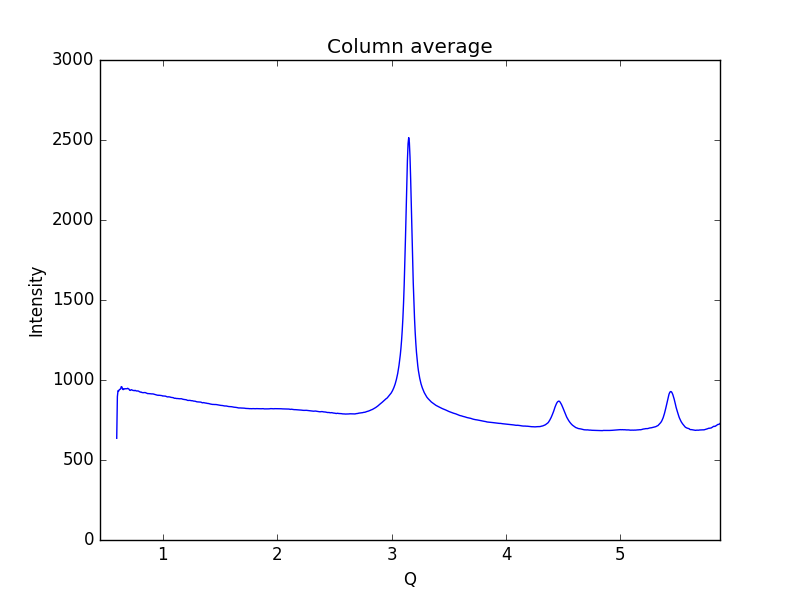

Data behind this chart, as committed beside it:
0.59621693822088684, 635.805
0.6019, 896
0.6075, 933.4
0.6132, 930.6
0.6189, 939.9
0.6245, 942.1
0.6302, 943.9
0.6358, 958.3
0.6415, 956.9
0.6472, 943.2
0.6528, 939.8
0.6585, 945.4
0.6641, 943.8
0.6698, 945.6
0.6755, 945.1
0.6811, 945.5
0.6868, 945.7
0.6924, 948.2
0.6981, 945.1
0.7038, 943
0.7094, 935.9
0.7151, 934.9
0.7207, 938.2
0.7264, 939.4
0.7321, 936.7
0.7377, 934.9
0.7434, 934.6
0.749, 932.9
0.7547, 935.3
0.7603, 934.2
0.766, 931.9
0.7717, 931.3
0.7773, 931.6
0.783, 931.2
0.7886, 930.4
0.7943, 926.5
0.8, 925.8
0.8056, 923.7
0.8113, 924.3
0.8169, 921.7
0.8226, 920.8
0.8283, 920.6
0.8339, 921.4
0.8396, 921.2
0.8452, 921.4
0.8509, 919.8
0.8566, 917.5
0.8622, 916.7
0.8679, 914.6
0.8735, 915.2
0.8792, 914.9
0.8849, 915.2
0.8905, 914.1
0.8962, 913.6
0.9018, 913.0
0.9075, 913.2
0.9132, 913.1
0.9188, 911.9
0.9245, 911.2
0.9301, 909
0.9358, 907.6
... 939 more rows
